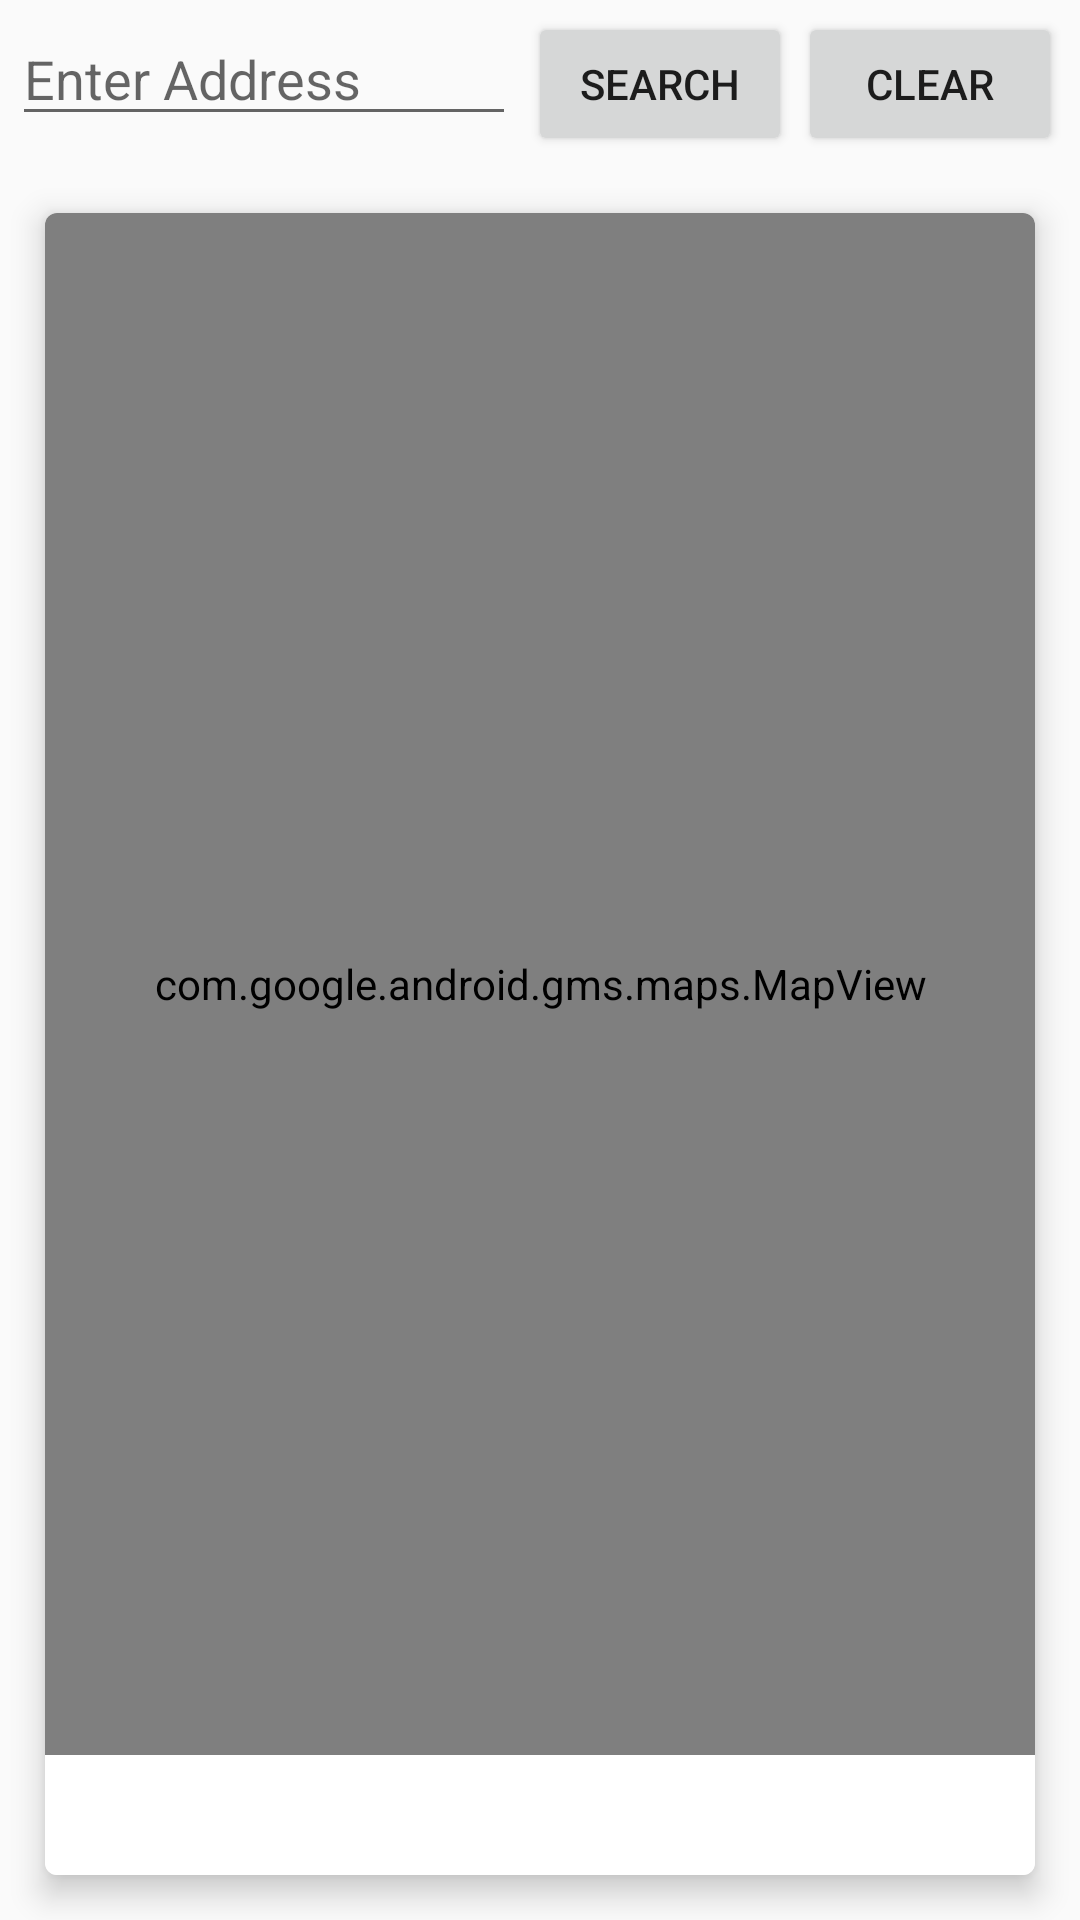

This screen was rendered from an Android layout file. Write that file and the resources it references.
<!-- AndroidManifest.xml: application theme AppTheme -->
<!-- res/layout/activity_my_navigation.xml -->
<?xml version="1.0" encoding="utf-8"?>
<LinearLayout
    xmlns:android="http://schemas.android.com/apk/res/android"
    xmlns:app="http://schemas.android.com/apk/res-auto"
    xmlns:tools="http://schemas.android.com/tools"
    android:layout_width="match_parent"
    android:orientation="vertical"
    android:layout_height="match_parent"
    tools:context=".MyNavigationActivity">

    <LinearLayout
        android:layout_width="match_parent"
        android:layout_height="wrap_content"
        android:layout_margin="4dp"
        android:visibility="visible"
        android:orientation="horizontal">

        <EditText
            android:id="@+id/TF_location"
            android:layout_width="0dp"
            android:layout_height="wrap_content"
            android:layout_marginEnd="4dp"
            android:hint="Enter Address"
            android:layout_weight="1.01"
            android:ems="10"
            android:inputType="textPersonName" />

        <Button
            android:id="@+id/B_search"
            android:layout_width="wrap_content"
            android:layout_marginEnd="2dp"
            android:layout_height="wrap_content"
            android:text="Search" />

        <Button
            android:id="@+id/B_clear"
            android:layout_width="wrap_content"
            android:layout_marginEnd="2dp"
            android:layout_height="wrap_content"
            android:text="Clear" />

    </LinearLayout>

    <androidx.cardview.widget.CardView
        android:layout_margin="15dp"
        app:cardElevation="6dp"
        app:cardCornerRadius="4dp"
        android:layout_width="match_parent"
        android:layout_height="match_parent">

        <RelativeLayout
            android:layout_width="match_parent"
            android:background="#ffffff"
            android:layout_height="match_parent">

            <RelativeLayout
                android:layout_width="match_parent"
                android:layout_marginBottom="40dp"
                android:layout_height="wrap_content">

                <com.google.android.gms.maps.MapView
                    android:id="@+id/map1"
                    android:layout_width="match_parent"
                    android:layout_height="match_parent"/>

                <ImageView
                    android:layout_width="30dp"
                    android:layout_height="30dp"
                    android:src="@drawable/pin"
                    android:layout_centerInParent="true"/>

            </RelativeLayout>

            <TextView
                android:id="@+id/tvAdd"
                android:textSize="20sp"
                android:textColor="#000000"
                android:layout_alignParentBottom="true"
                android:textAlignment="center"
                android:layout_margin="2dp"
                android:layout_width="match_parent"
                android:textStyle="bold"
                android:layout_height="40dp"/>

        </RelativeLayout>

    </androidx.cardview.widget.CardView>

</LinearLayout>
<!-- resources referenced by this layout -->
<resources>
  <style name="AppTheme" parent="Theme.AppCompat.Light.DarkActionBar">
          
          <item name="colorPrimary">@color/colorPrimary</item>
          <item name="colorPrimaryDark">@color/colorPrimaryDark</item>
          <item name="colorAccent">@color/colorAccent</item>
      </style>
  <!-- not gathered from this repository: default colours our renderer supplied (Android Studio template values) -->
  <color name="colorPrimary">#FF6200EE</color>
  <color name="colorPrimaryDark">#FF3700B3</color>
  <color name="colorAccent">#FF03DAC5</color>
</resources>
